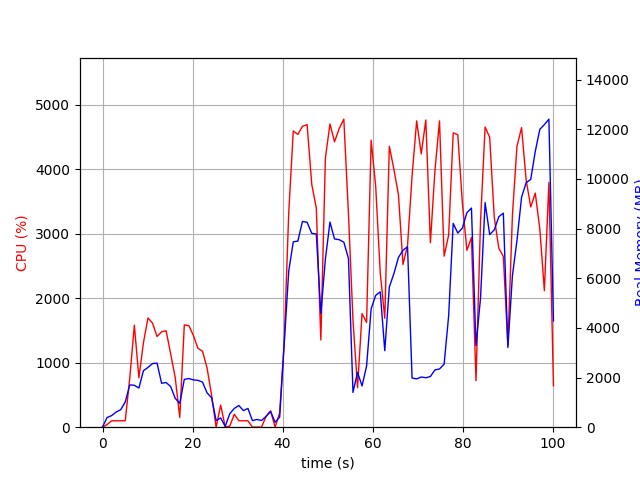

Values plotted in this chart, from the file beside it:
elapsed_time, nproc, cpu, mem_real, mem_virtual
4.124641418457031e-05, 1, 0.0, 12.67, 3193
1.008, 2, 40.7, 391.1, 1178
2.018, 2, 99.0, 467.1, 1238
3.028, 2, 100.1, 611.3, 1388
4.037, 2, 99.1, 705.6, 1520
5.046, 3, 100.1, 1016, 2563
6.056, 3, 766.8, 1704, 3238
7.066, 3, 1580, 1688, 3138
8.076, 3, 765.1, 1578, 3505
9.086, 3, 1309, 2275, 3913
10.09, 3, 1693, 2408, 4006
11.1, 3, 1613, 2563, 4527
12.11, 3, 1406, 2580, 4844
13.12, 2, 1478, 1770, 2694
14.13, 2, 1493, 1800, 2794
15.14, 2, 1136, 1638, 2882
16.15, 2, 769.6, 1161, 3062
17.16, 2, 152.5, 962.3, 3123
18.17, 2, 1585, 1926, 3244
19.18, 2, 1574, 1961, 3264
20.19, 2, 1421, 1906, 3292
21.2, 2, 1222, 1888, 3292
22.21, 2, 1177, 1817, 3312
23.22, 2, 919.7, 1386, 3356
24.23, 2, 497.4, 1185, 3376
25.24, 2, 0.0, 266.5, 1369
26.25, 2, 343.5, 372.5, 1014
27.26, 2, 3.0, 33.01, 71.71
28.27, 4, 15.9, 543.9, 2142
29.28, 4, 199.6, 756, 2414
30.29, 5, 101.2, 873.2, 2899
31.29, 3, 99.2, 670.1, 2015
32.3, 3, 99.3, 754.9, 2133
33.31, 3, 2.0, 267.1, 1491
34.32, 3, 2.0, 311.6, 1545
35.32, 3, 1.0, 270, 1501
36.33, 5, 167.7, 433.1, 2024
37.34, 5, 255.0, 632.2, 2413
38.35, 3, 1.0, 200.4, 1439
39.36, 1, 222.1, 405.4, 4249
40.36, 1, 1312, 3353, 14333
41.37, 1, 3324, 6285, 14333
42.38, 1, 4591, 7468, 15028
43.4, 1, 4537, 7496, 20565
44.42, 1, 4662, 8288, 20577
45.45, 1, 4688, 8257, 20577
46.49, 1, 3761, 7808, 20625
47.5, 1, 3396, 7783, 20630
48.51, 1, 1352, 4581, 20686
49.52, 1, 4170, 6770, 20686
50.53, 1, 4700, 8263, 20931
51.54, 1, 4422, 7585, 20931
52.58, 1, 4627, 7554, 20931
53.61, 1, 4773, 7453, 20931
54.64, 1, 3310, 6800, 20931
55.65, 1, 1657, 1400, 20931
56.66, 1, 611.5, 2213, 28611
57.67, 1, 1760, 1660, 20995
58.67, 1, 1623, 2467, 23043
59.69, 1, 4448, 4773, 24271
... 40 more rows
